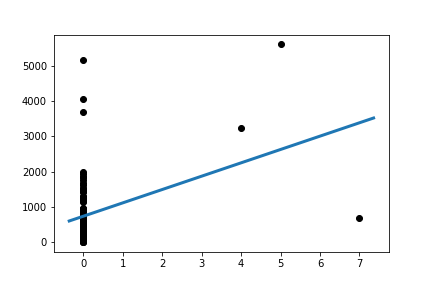

Values plotted in this chart, from the file beside it:
Slope:	377.7323256947829
Intercept:	742.1
R_value:	0.3578
P_value:	0.0003999
